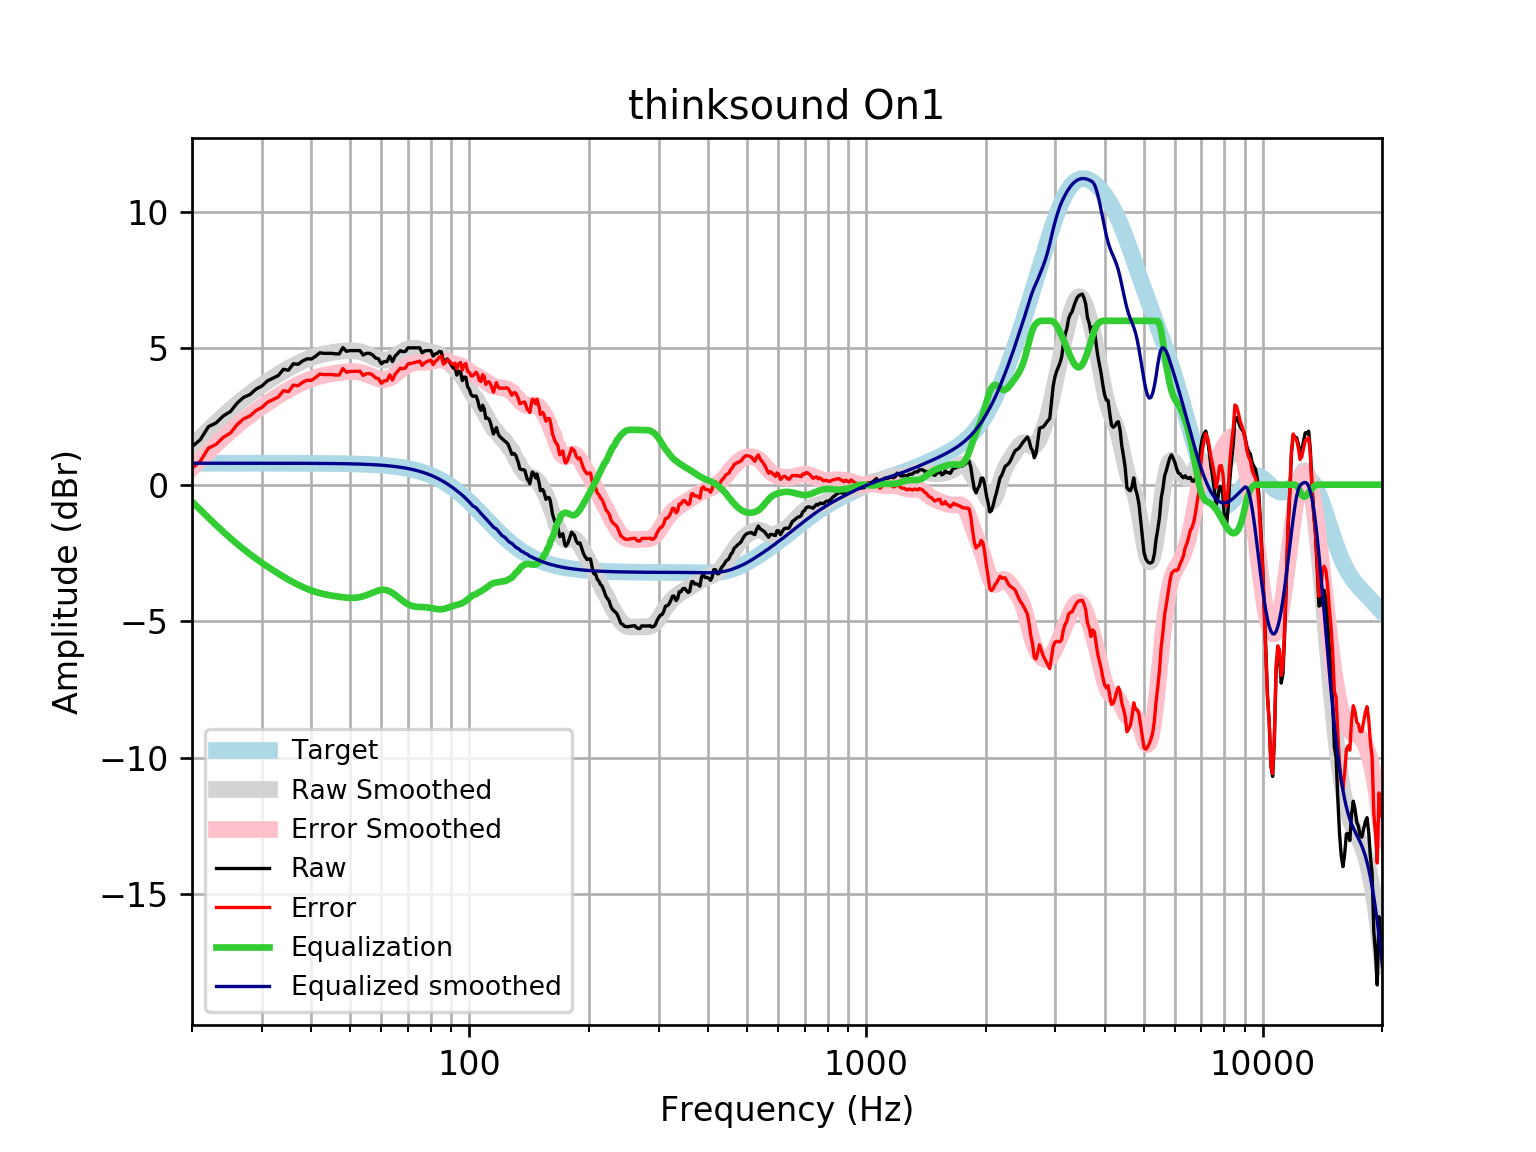

The table this chart was drawn from, first rows:
frequency, raw, error, smoothed, error_smoothed, equalization, equalized_raw, equalized_smoothed, target
20, 1.389, 0.6028, 1.404, 0.618, -0.618, 0.7707, 0.7859, 0.7859
21, 1.652, 0.8661, 1.71, 0.9239, -0.9239, 0.728, 0.7859, 0.7859
22, 2.124, 1.338, 1.997, 1.211, -1.211, 0.9124, 0.7859, 0.7858
23, 2.262, 1.477, 2.265, 1.48, -1.48, 0.7828, 0.7858, 0.7858
24, 2.521, 1.735, 2.515, 1.729, -1.729, 0.7916, 0.7858, 0.7858
25, 2.678, 1.893, 2.745, 1.96, -1.96, 0.7189, 0.7857, 0.7857
26, 2.99, 2.204, 2.957, 2.171, -2.171, 0.8185, 0.7857, 0.7857
27, 3.199, 2.413, 3.151, 2.365, -2.365, 0.8339, 0.7856, 0.7856
28, 3.301, 2.516, 3.329, 2.543, -2.543, 0.758, 0.7855, 0.7855
29, 3.501, 2.715, 3.493, 2.707, -2.707, 0.7935, 0.7854, 0.7854
30, 3.612, 2.827, 3.644, 2.859, -2.859, 0.7532, 0.7852, 0.7852
31, 3.802, 3.017, 3.785, 3, -3, 0.8024, 0.785, 0.785
32, 3.903, 3.118, 3.916, 3.132, -3.132, 0.7715, 0.7848, 0.7848
33, 3.996, 3.211, 4.039, 3.254, -3.254, 0.7417, 0.7846, 0.7846
34, 4.225, 3.441, 4.153, 3.369, -3.369, 0.8563, 0.7843, 0.7843
35, 4.19, 3.407, 4.259, 3.475, -3.475, 0.7158, 0.7839, 0.7839
36, 4.426, 3.642, 4.356, 3.572, -3.572, 0.8534, 0.7835, 0.7835
37, 4.406, 3.623, 4.444, 3.661, -3.661, 0.7445, 0.783, 0.783
38, 4.528, 3.746, 4.524, 3.742, -3.742, 0.7865, 0.7824, 0.7824
39, 4.607, 3.825, 4.594, 3.812, -3.812, 0.7948, 0.7818, 0.7818
40, 4.602, 3.821, 4.655, 3.874, -3.874, 0.7282, 0.781, 0.781
41, 4.706, 3.926, 4.706, 3.926, -3.926, 0.7808, 0.7801, 0.7801
42, 4.828, 4.049, 4.748, 3.969, -3.969, 0.8593, 0.7791, 0.7791
43, 4.808, 4.03, 4.783, 4.005, -4.005, 0.8032, 0.778, 0.7779
44, 4.808, 4.032, 4.812, 4.035, -4.035, 0.7729, 0.7766, 0.7766
45, 4.808, 4.033, 4.836, 4.061, -4.061, 0.747, 0.7752, 0.7751
46, 4.788, 4.015, 4.857, 4.084, -4.084, 0.7041, 0.7735, 0.7734
47, 4.788, 4.017, 4.876, 4.104, -4.104, 0.6839, 0.7715, 0.7715
48, 5.02, 4.251, 4.891, 4.122, -4.122, 0.8987, 0.7694, 0.7694
49, 4.884, 4.117, 4.902, 4.135, -4.135, 0.7488, 0.767, 0.767
50, 4.909, 4.145, 4.907, 4.142, -4.142, 0.7664, 0.7643, 0.7642
51, 4.909, 4.148, 4.904, 4.143, -4.143, 0.7662, 0.7612, 0.7612
52, 4.909, 4.151, 4.891, 4.134, -4.134, 0.7752, 0.7579, 0.7578
53, 4.909, 4.155, 4.868, 4.114, -4.114, 0.7945, 0.7541, 0.7541
54, 4.748, 3.998, 4.835, 4.085, -4.085, 0.6632, 0.7499, 0.7499
55, 4.808, 4.063, 4.791, 4.046, -4.046, 0.7624, 0.7453, 0.7453
56, 4.808, 4.068, 4.741, 4, -4, 0.8078, 0.7402, 0.7401
57, 4.756, 4.022, 4.687, 3.953, -3.953, 0.8036, 0.7345, 0.7345
58, 4.639, 3.911, 4.636, 3.908, -3.908, 0.7313, 0.7283, 0.7283
59, 4.607, 3.886, 4.594, 3.872, -3.872, 0.735, 0.7215, 0.7215
60, 4.426, 3.712, 4.565, 3.851, -3.851, 0.5753, 0.714, 0.714
61, 4.507, 3.801, 4.554, 3.848, -3.848, 0.6582, 0.7058, 0.7058
62, 4.507, 3.81, 4.564, 3.867, -3.867, 0.6396, 0.6969, 0.6969
63, 4.708, 4.021, 4.593, 3.906, -3.906, 0.8016, 0.6871, 0.6871
64, 4.507, 3.83, 4.639, 3.963, -3.963, 0.5437, 0.6765, 0.6765
65, 4.708, 4.043, 4.697, 4.032, -4.032, 0.6754, 0.665, 0.665
66, 4.808, 4.156, 4.761, 4.109, -4.109, 0.6995, 0.6525, 0.6525
67, 4.905, 4.266, 4.825, 4.186, -4.186, 0.7193, 0.639, 0.639
68, 4.869, 4.244, 4.883, 4.259, -4.259, 0.61, 0.6244, 0.6244
69, 4.879, 4.271, 4.931, 4.323, -4.323, 0.5566, 0.6087, 0.6087
70, 5.009, 4.418, 4.967, 4.375, -4.375, 0.6339, 0.5918, 0.5918
71, 5.009, 4.436, 4.99, 4.416, -4.416, 0.5934, 0.5736, 0.5736
72, 5.009, 4.455, 4.999, 4.444, -4.444, 0.565, 0.5541, 0.5541
73, 5.009, 4.476, 4.996, 4.462, -4.462, 0.5472, 0.5333, 0.5333
74, 5.009, 4.498, 4.983, 4.472, -4.472, 0.5375, 0.511, 0.511
75, 5.009, 4.522, 4.964, 4.476, -4.476, 0.5329, 0.4873, 0.4873
76, 4.828, 4.366, 4.941, 4.479, -4.479, 0.3494, 0.462, 0.4621
77, 4.888, 4.453, 4.918, 4.482, -4.482, 0.4054, 0.4352, 0.4353
78, 4.909, 4.502, 4.896, 4.489, -4.489, 0.42, 0.4068, 0.4068
79, 4.909, 4.532, 4.876, 4.499, -4.499, 0.4096, 0.3767, 0.3768
... 553 more rows
